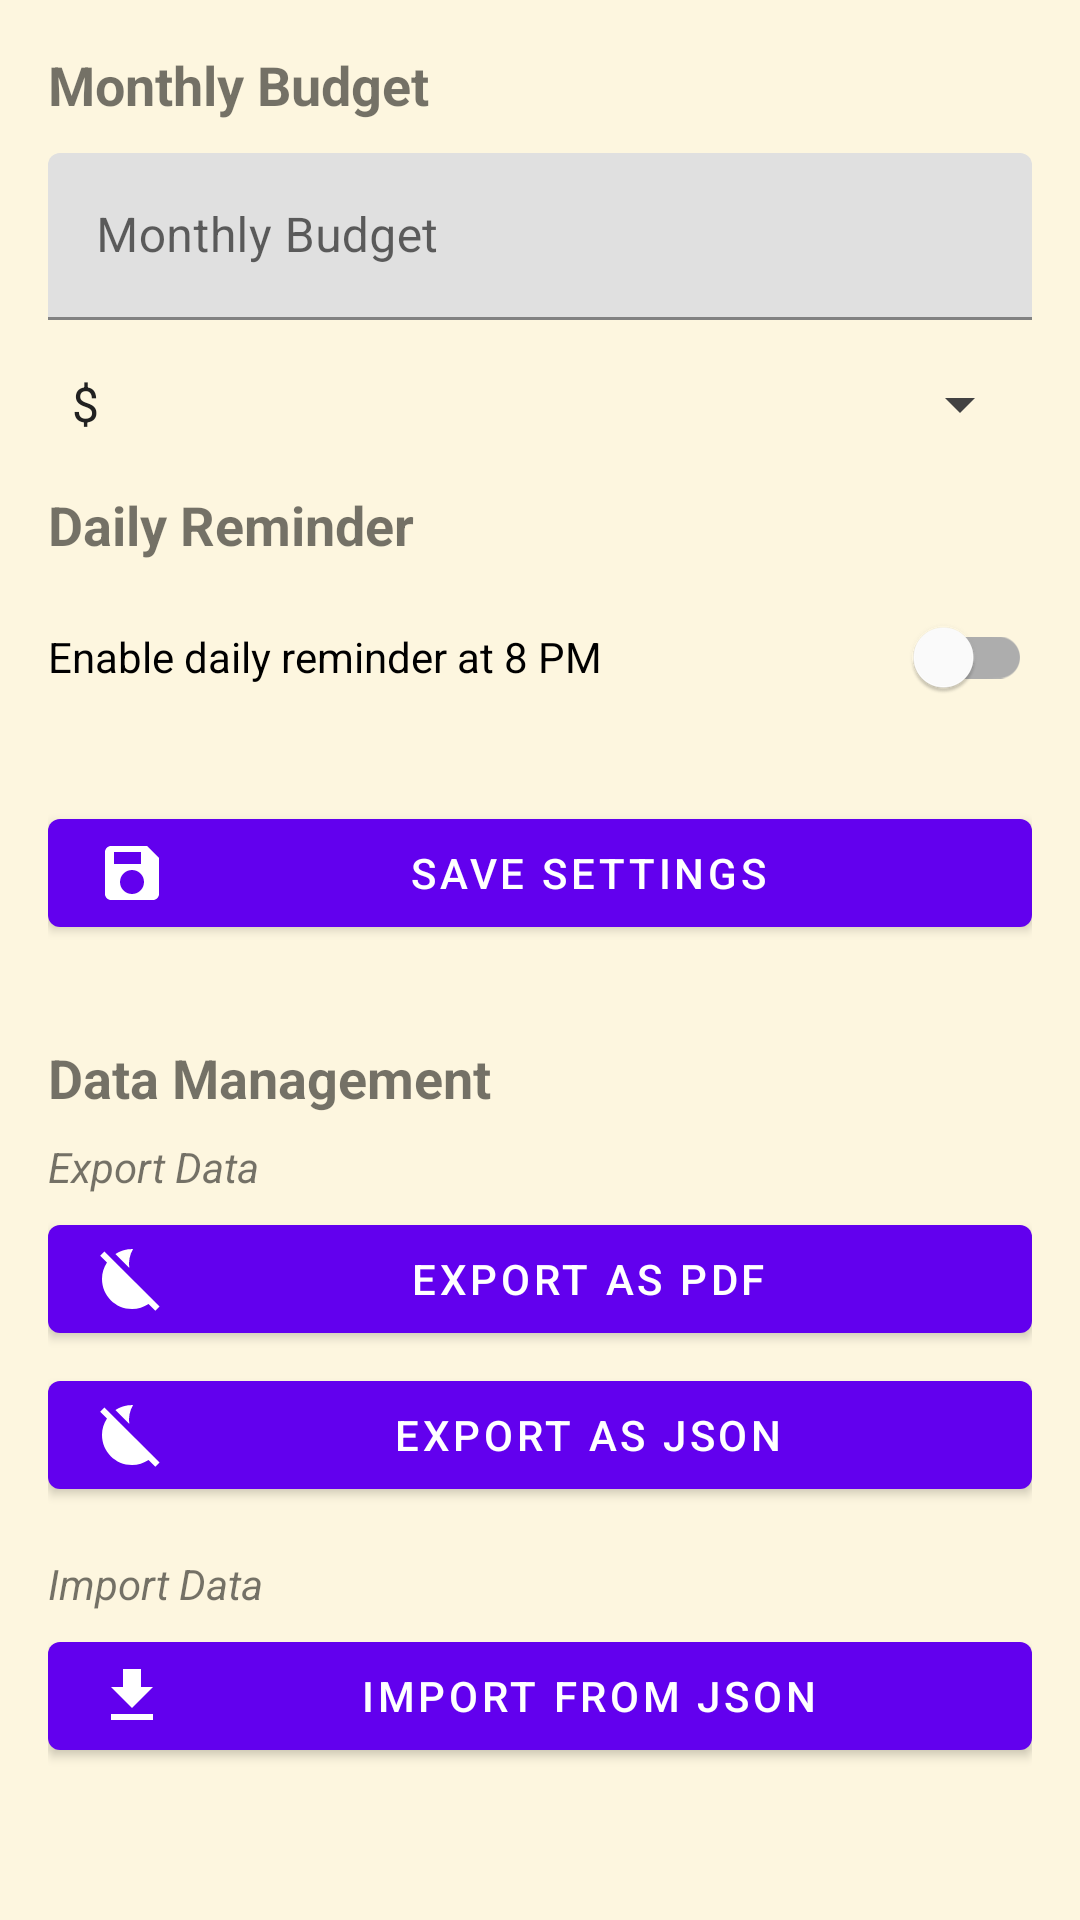

The Android layout XML behind this screen, and the referenced resources:
<!-- AndroidManifest.xml: application theme Theme.BudgetBee -->
<!-- res/layout/fragment_settings.xml -->
<?xml version="1.0" encoding="utf-8"?>
<ScrollView xmlns:android="http://schemas.android.com/apk/res/android"
    xmlns:app="http://schemas.android.com/apk/res-auto"
    android:layout_width="match_parent"
    android:layout_height="match_parent"
    android:padding="16dp"
    android:fillViewport="true">

    <LinearLayout
        android:layout_width="match_parent"
        android:layout_height="wrap_content"
        android:orientation="vertical">

        
        <TextView
            android:layout_width="wrap_content"
            android:layout_height="35dp"
            android:text="Monthly Budget"
            android:textSize="18sp"
            android:textStyle="bold" />

        <com.google.android.material.textfield.TextInputLayout
            android:layout_width="match_parent"
            android:layout_height="wrap_content"
            android:hint="Monthly Budget">

            <com.google.android.material.textfield.TextInputEditText
                android:id="@+id/etBudget"
                android:layout_width="match_parent"
                android:layout_height="wrap_content"
                android:inputType="numberDecimal" />
        </com.google.android.material.textfield.TextInputLayout>

        
        <com.google.android.material.textfield.TextInputLayout
            android:layout_width="match_parent"
            android:layout_height="wrap_content"
            android:layout_marginTop="16dp"
            android:hint="Currency">

            <Spinner
                android:id="@+id/spinnerCurrency"
                android:layout_width="match_parent"
                android:layout_height="wrap_content"
                android:entries="@array/currencies"/>
        </com.google.android.material.textfield.TextInputLayout>

        
        <TextView
            android:layout_width="wrap_content"
            android:layout_height="wrap_content"
            android:layout_marginTop="16dp"
            android:text="Daily Reminder"
            android:textSize="18sp"
            android:textStyle="bold"/>

        <com.google.android.material.switchmaterial.SwitchMaterial
            android:id="@+id/switchDailyReminder"
            android:layout_width="match_parent"
            android:layout_height="wrap_content"
            android:layout_marginTop="8dp"
            android:text="Enable daily reminder at 8 PM"/>

        
        <com.google.android.material.button.MaterialButton
            android:id="@+id/btnSaveSettings"
            android:layout_width="match_parent"
            android:layout_height="wrap_content"
            android:layout_marginTop="24dp"
            android:text="Save Settings"
            app:icon="@drawable/ic_save"
            app:iconGravity="start" />

        
        <TextView
            android:layout_width="wrap_content"
            android:layout_height="wrap_content"
            android:layout_marginTop="32dp"
            android:text="Data Management"
            android:textSize="18sp"
            android:textStyle="bold"/>

        
        <TextView
            android:layout_width="wrap_content"
            android:layout_height="wrap_content"
            android:layout_marginTop="8dp"
            android:text="Export Data"
            android:textStyle="italic"/>

        <com.google.android.material.button.MaterialButton
            android:id="@+id/btnExportPdf"
            android:layout_width="match_parent"
            android:layout_height="wrap_content"
            android:layout_marginTop="4dp"
            android:text="Export as PDF"
            app:icon="@drawable/ic_export"
            app:iconGravity="start"/>

        <com.google.android.material.button.MaterialButton
            android:id="@+id/btnExportJson"
            android:layout_width="match_parent"
            android:layout_height="wrap_content"
            android:layout_marginTop="4dp"
            android:text="Export as JSON"
            app:icon="@drawable/ic_export"
            app:iconGravity="start"/>

        
        <TextView
            android:layout_width="wrap_content"
            android:layout_height="wrap_content"
            android:layout_marginTop="16dp"
            android:text="Import Data"
            android:textStyle="italic"/>

        <com.google.android.material.button.MaterialButton
            android:id="@+id/btnImportJson"
            android:layout_width="match_parent"
            android:layout_height="wrap_content"
            android:layout_marginTop="4dp"
            android:text="Import from JSON"
            app:icon="@drawable/ic_import"
            app:iconGravity="start"/>

    </LinearLayout>
</ScrollView>
<!-- resources referenced by this layout -->
<resources>
  <string-array name="currencies">
          <item>$</item>
          <item>€</item>
          <item>£</item>
          <item>¥</item>
          <item>₹</item>
          <item>LKR</item>
      </string-array>
  <!-- drawable ic_export (drawable) -->
  <vector xmlns:android="http://schemas.android.com/apk/res/android" android:height="24dp" android:tint="#000000" android:viewportHeight="24" android:viewportWidth="24" android:width="24dp">
        
      <path android:fillColor="@android:color/white" android:pathData="M21.19,21.19L2.81,2.81L1.39,4.22l2.27,2.27C2.61,8.08 2,9.97 2,12c0,5.52 4.48,10 10,10c2.04,0 3.93,-0.62 5.51,-1.66l2.27,2.27L21.19,21.19z"/>
        
      <path android:fillColor="@android:color/white" android:pathData="M12.34,2.02c-2.18,-0.07 -4.19,0.55 -5.85,1.64l4.59,4.59C10.81,6.2 11.18,4.03 12.34,2.02z"/>
      
  </vector>
  <!-- drawable ic_import (drawable) -->
  <vector xmlns:android="http://schemas.android.com/apk/res/android"
      android:width="24dp"
      android:height="24dp"
      android:viewportWidth="24"
      android:viewportHeight="24"
      android:tint="#000000">
  
      <path
          android:fillColor="@android:color/white"
          android:pathData="M19,9h-4V3h-6v6H5l7,7 7,-7zM5,18v2h14v-2H5z"/>
  </vector>
  <!-- drawable ic_save (drawable) -->
  <vector xmlns:android="http://schemas.android.com/apk/res/android"
      android:width="24dp"
      android:height="24dp"
      android:viewportWidth="24"
      android:viewportHeight="24"
      android:tint="#000000">
  
      <path
          android:fillColor="@android:color/white"
          android:pathData="M17,3H5c-1.1,0 -2,0.9 -2,2v14c0,1.1 0.9,2 2,2h14c1.1,0 2,-0.9 2,-2V7l-4,-4zM12,19c-2.21,0 -4,-1.79 -4,-4s1.79,-4 4,-4 4,1.79 4,4 -1.79,4 -4,4zM6,5h9v4H6V5z"/>
  </vector>
  <style name="Theme.BudgetBee" parent="Theme.MaterialComponents.DayNight.DarkActionBar">
          <item name="colorPrimary">@color/primary</item>
          <item name="colorPrimaryVariant">@color/primary_dark</item>
          <item name="colorOnPrimary">@color/white</item>
  
          <item name="colorSecondary">@color/accent</item>
          <item name="colorSecondaryVariant">@color/secondary</item>
          <item name="colorOnSecondary">@color/black</item>
  
          <item name="android:statusBarColor">?attr/colorPrimaryVariant</item>
          <item name="android:windowBackground">@color/background</item>
          <item name="android:textColorPrimary">@color/text_primary</item>
          <item name="android:textColorSecondary">@color/text_secondary</item>
      </style>
  <color name="primary">#FF6200EE</color>
  <color name="primary_dark">#FF3700B3</color>
  <color name="white">#FFFFFFFF</color>
  <color name="accent">#FF03DAC5</color>
  <color name="secondary">#FF018786</color>
  <color name="black">#FF000000</color>
  <color name="background">#FDF6DF</color>
  <color name="text_primary">#212121</color>
  <color name="text_secondary">#424242</color>
</resources>
